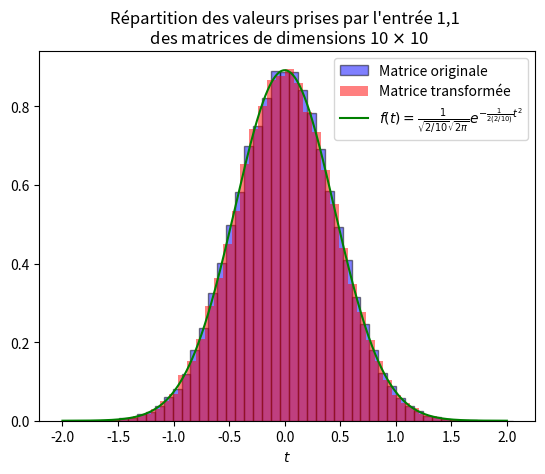

This chart was generated by the following Python code:
from scipy.stats import special_ortho_group
from copy import deepcopy
import matplotlib.pyplot as plt
import numpy as np

#Fixation de l'échantillon pour pouvoir reproduire les résultats
np.random.seed(4)

#Taille de la matrice
N = 10

#Définition de la matrice orthogonale et sa transposée
Matrice_orthogonale = special_ortho_group.rvs(dim = N)
Mat_transition = deepcopy(Matrice_orthogonale)
Matrice_orthogonale_transp = np.transpose(Mat_transition)

#Listes vide qui vont contenir les valeurs prises par l'entrée 1,1 des deux matrices
liste_vide_mat_originale = []
liste_vide_mat_rotation = []

#Boucle pour aller chercher à plusieurs reprises les valeurs prises par l'entrée 1,1 des 2 matrices
for i in range(100000):
    H = np.random.normal(0, 1/np.sqrt(2*N), size=(N, N))
    H_copie = deepcopy(H)
    H_transp = np.transpose(H_copie)
    M = H + H_transp
    Rot = Matrice_orthogonale @ M @ Matrice_orthogonale_transp
    liste_vide_mat_originale.append(M[0,0])
    liste_vide_mat_rotation.append(Rot[0,0])

#Création d'un paramètre pour tracer la fonction de densité théorique attendue
t = np.linspace(-2, 2, 1000)

#Traçage de l'histogramme
plt.hist(liste_vide_mat_originale, density=True, bins=50, color='blue', alpha=0.5, label='Matrice originale', edgecolor='black')
plt.hist(liste_vide_mat_rotation, density=True, bins=50, color='red', alpha=0.5, label='Matrice transformée')
plt.plot(t, 1/(np.sqrt(2/N)*np.sqrt(2*np.pi))*np.exp(-(1/(2*(2/N))*(t**2))), color='green', label=f'$f(t)=\\frac{{1}}{{\\sqrt{{2/{N}}}\\sqrt{{2\\pi}}}}e^{{-\\frac{{1}}{{2(2/{N})}}t^2}}$')
plt.legend(loc='upper right')
plt.title(f"Répartition des valeurs prises par l'entrée 1,1 \n des matrices de dimensions {N} $\\times$ {N}")
plt.xlabel('$t$')
plt.show()